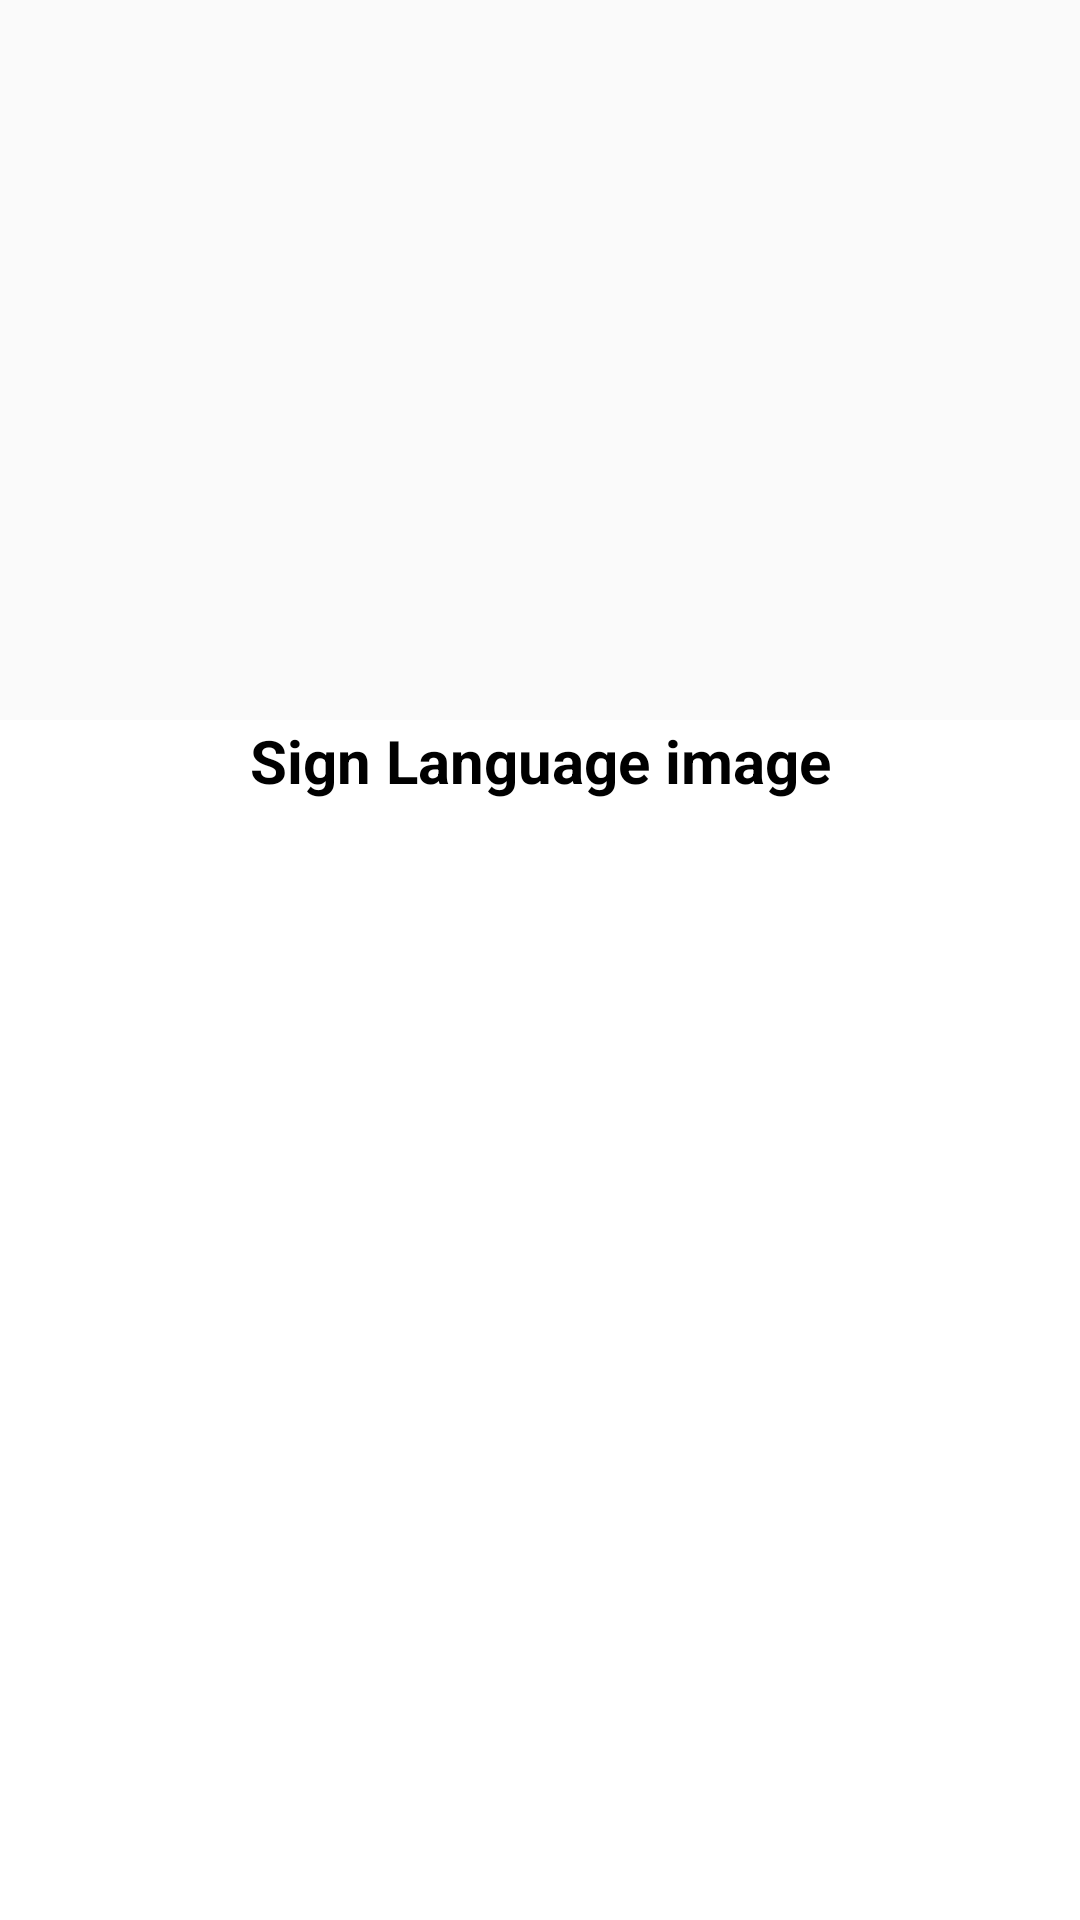

This screen was rendered from an Android layout file. Write that file and the resources it references.
<!-- AndroidManifest.xml: application theme Theme.ImagePro -->
<!-- res/layout/fragment_media_.xml -->
<?xml version="1.0" encoding="utf-8"?>
<LinearLayout xmlns:android="http://schemas.android.com/apk/res/android"
    android:layout_width="match_parent"
    android:layout_height="wrap_content"
    xmlns:tools="http://schemas.android.com/tools"
    android:orientation="vertical"
    android:gravity="bottom"
    tools:context=".Media_Fragment">

        <ImageView
            android:layout_width="match_parent"
            android:layout_height="240dp"
            android:background="@drawable/asl">
        </ImageView>



    <TextView
        android:layout_width="match_parent"
        android:layout_height="match_parent"
        android:background="@color/white"
        android:text="Sign Language image"
        android:textAlignment="center"
        android:textColor="@color/black"
        android:textSize="20dp"
        android:textStyle="bold"/>

        <GridLayout
            android:layout_width="match_parent"
            android:layout_height="match_parent">
            <ImageView
                android:layout_width="match_parent"
                android:layout_height="480dp"
                android:background="@drawable/hi_word">
            </ImageView>
        </GridLayout>
</LinearLayout>
<!-- resources referenced by this layout -->
<resources>
  <!-- drawable hi_word: jpeg bitmap (drawable, 43498 bytes) -->
  <style name="Theme.ImagePro" parent="Theme.AppCompat.DayNight.NoActionBar">
          
          <item name="colorPrimary">@color/lavender</item>
          <item name="colorPrimaryVariant">@color/lavender</item>
          <item name="colorOnPrimary">@color/white</item>
          
          <item name="colorSecondary">@color/teal_200</item>
          <item name="colorSecondaryVariant">@color/teal_700</item>
          <item name="colorOnSecondary">@color/black</item>
          
          <item name="android:statusBarColor" tools:targetApi="l">?attr/colorPrimaryVariant</item>
          
      </style>
  <!-- not gathered from this repository: default colours our renderer supplied (Android Studio template values) -->
  <color name="teal_200">#FF03DAC5</color>
  <color name="teal_700">#FF018786</color>
  <color name="black">#FF000000</color>
  <color name="white">#FFFFFFFF</color>
</resources>
